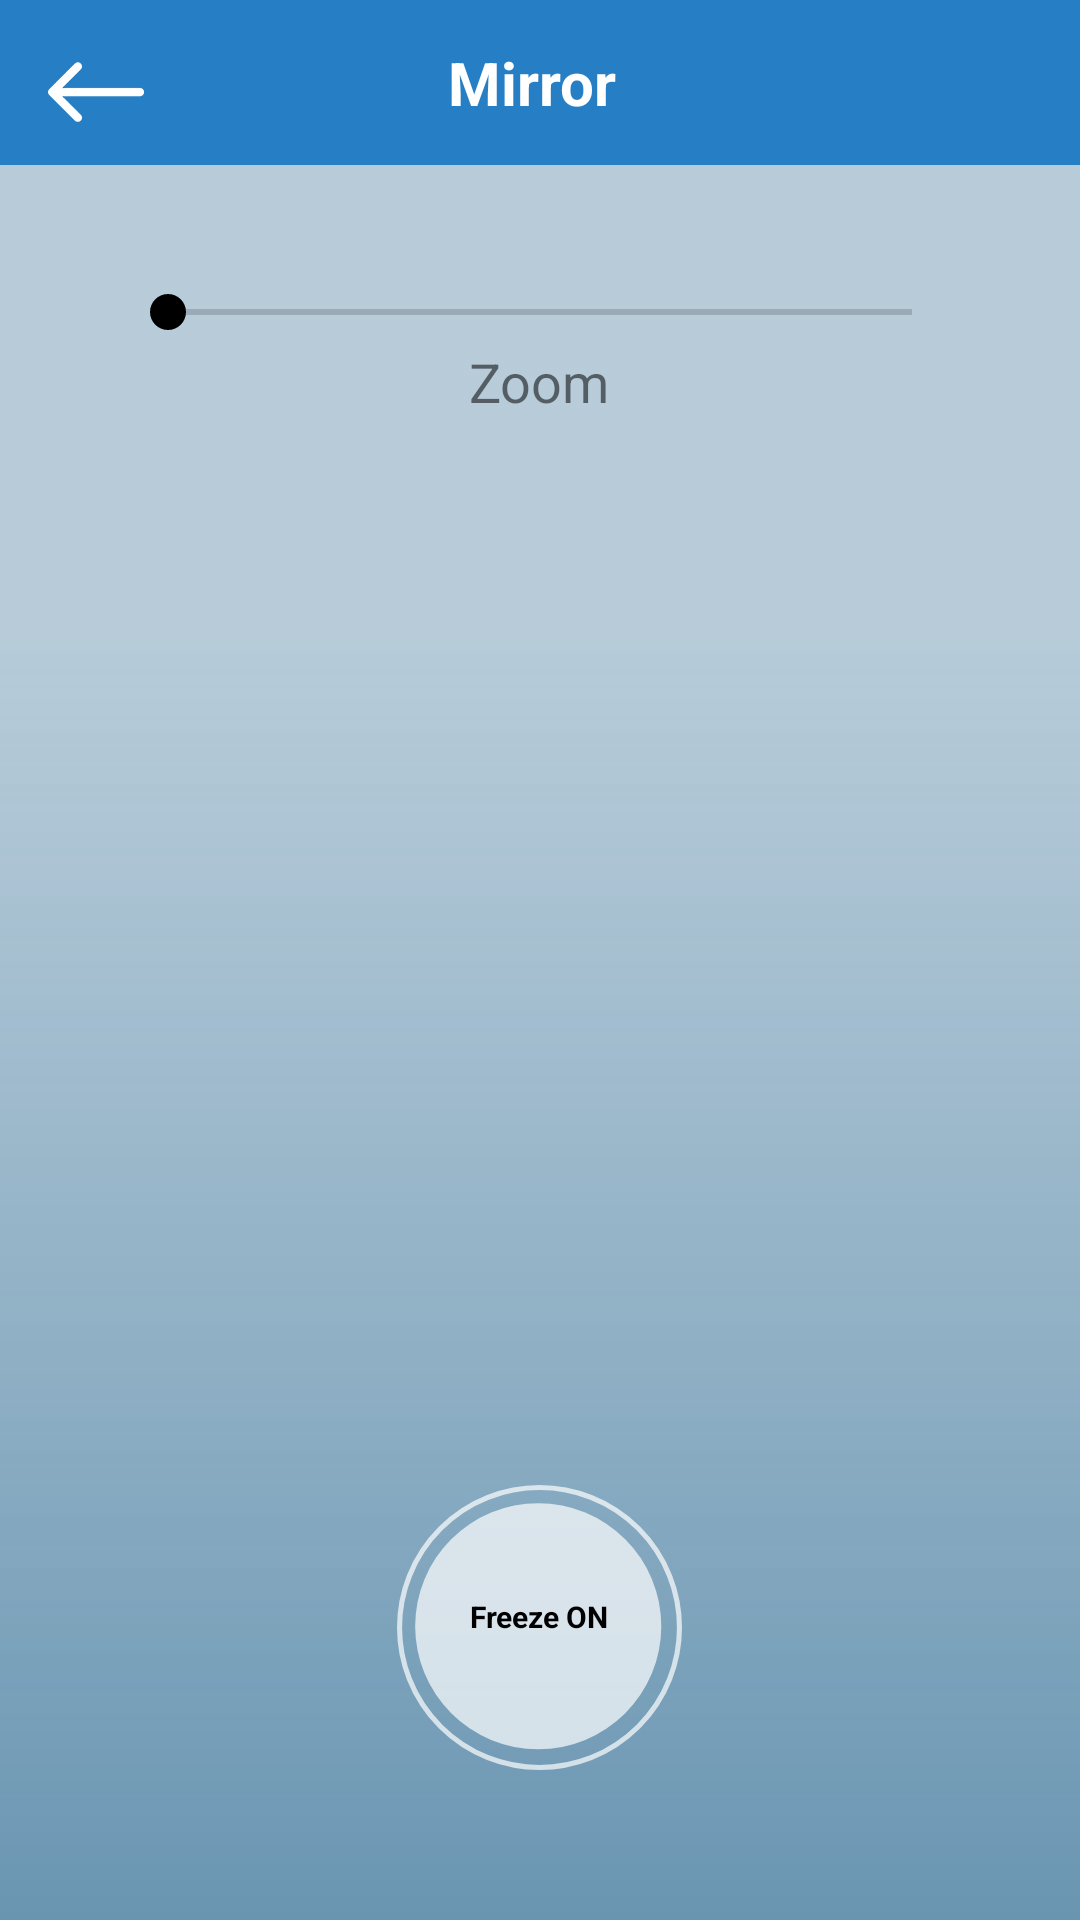

Produce the Android XML layout that renders to this screen, including the resource entries it uses.
<!-- AndroidManifest.xml: application theme AppTheme -->
<!-- res/layout/activity_mirror.xml -->
<?xml version="1.0" encoding="utf-8"?>
<RelativeLayout xmlns:android="http://schemas.android.com/apk/res/android"
    xmlns:app="http://schemas.android.com/apk/res-auto"
    android:layout_width="match_parent"
    android:layout_height="match_parent"
    xmlns:tools="http://schemas.android.com/tools"
    android:background="@drawable/background_icon"
    android:keepScreenOn="true">

    <androidx.appcompat.widget.Toolbar
        android:id="@+id/toolbar"
        android:layout_width="match_parent"
        android:layout_height="55dp"
        app:layout_collapseMode="pin"
        app:titleTextColor="@android:color/white"
        android:background="#267FC4"
        android:theme="@style/ThemeOverlay.AppCompat.Dark"
        tools:ignore="MissingConstraints">

        <ImageView
            android:id="@+id/drawer_icon_mirror"
            android:layout_width="32dp"
            android:layout_height="35dp"
            android:layout_marginTop="13dp"
            android:src="@drawable/left_arrow"/>

        <TextView
            android:id="@+id/tv_toolbar"
            android:layout_width="wrap_content"
            android:layout_height="wrap_content"
            android:text="Mirror"
            android:textStyle="bold"
            android:layout_gravity="center"
            android:layout_marginRight="5dp"
            android:gravity="center"
            android:textColor="@android:color/white"
            android:textSize="20dp" />

    </androidx.appcompat.widget.Toolbar>


    <FrameLayout
        android:id="@+id/camera_preview_"
        android:layout_width="match_parent"
        android:layout_height="match_parent"
        android:layout_marginTop="55dp"/>

    <FrameLayout
        android:layout_width="match_parent"
        android:layout_height="wrap_content"
        android:layout_alignParentTop="true"
        android:layout_marginTop="55dp"
        android:background="@drawable/background_mask_top">


    <RelativeLayout
        android:id="@+id/relativeLayoutZoom"
        android:background="@drawable/background_mask_bottom"
        android:layout_width="match_parent"
        android:layout_marginTop="30dp"
        android:layout_height="wrap_content"
        android:layout_alignParentTop="true">

        <SeekBar
            android:id="@+id/seekBarZoom"
            android:layout_width="match_parent"
            android:layout_height="wrap_content"
            android:layout_marginTop="10dp"
            android:layout_marginLeft="40dp"
            android:layout_marginRight="40dp"
            android:progress="0"
            android:layout_centerHorizontal="true"/>

        <TextView
            android:id="@+id/textViewZoom"
            android:paddingLeft="10dp"
            android:paddingRight="10dp"
            android:layout_marginTop="30dp"
            android:layout_width="wrap_content"
            android:layout_height="wrap_content"
            android:text="@string/zoom"
            android:textSize="18dp"
            android:layout_centerHorizontal="true"/>


    </RelativeLayout>


        <RelativeLayout
            android:id="@+id/linearLayoutOptions"
            android:background="@drawable/background_mask_bottom"
            android:layout_marginBottom="50dp"
            android:layout_marginTop="450dp"
            android:layout_gravity="bottom"
            android:gravity="bottom"
            android:layout_alignParentBottom="true"
            android:layout_width="match_parent"
            android:layout_height="110dp">


                <ImageView
                    android:id="@+id/capture"
                    android:layout_width="95dp"
                    android:layout_height="95dp"
                    android:layout_marginTop="10dp"
                    android:layout_alignParentBottom="true"
                    android:layout_centerHorizontal="true"
                    android:src="@drawable/ic_capture_button_on"/>

                <TextView
                    android:id="@+id/tv_capture"
                    android:layout_width="wrap_content"
                    android:layout_height="wrap_content"
                    android:text="Freeze ON"
                    android:textSize="10dp"
                    android:textStyle="bold"
                    android:textColor="#000000"
                    android:layout_marginTop="52dp"
                    android:layout_centerHorizontal="true"/>

                <ImageView
                    android:id="@+id/capture1"
                    android:layout_width="95dp"
                    android:layout_height="95dp"
                    android:visibility="invisible"
                    android:layout_marginTop="10dp"
                    android:layout_alignParentBottom="true"
                    android:layout_centerHorizontal="true"
                    android:src="@drawable/ic_capture_button_off"/>

                <TextView
                    android:id="@+id/tv_capture1"
                    android:layout_width="wrap_content"
                    android:layout_height="wrap_content"
                    android:text="Freeze OFF"
                    android:textSize="10dp"
                    android:textStyle="bold"
                    android:textColor="#000000"
                    android:layout_marginTop="52dp"
                    android:visibility="invisible"
                    android:layout_centerHorizontal="true"/>

            </RelativeLayout>


    </FrameLayout>

</RelativeLayout>
<!-- resources referenced by this layout -->
<resources>
  <!-- drawable background_icon: png bitmap (drawable, 2575 bytes) -->
  <!-- drawable background_mask_bottom (drawable) -->
  <?xml version="1.0" encoding="utf-8"?>
  <shape xmlns:android="http://schemas.android.com/apk/res/android" xmlns:app="http://schemas.android.com/apk/res-auto" xmlns:aapt="http://schemas.android.com/aapt" android:shape="rectangle">
      <gradient android:startColor="@color/black_transparent2" android:endColor="@color/black_transparent0" android:angle="270" android:centerColor="@color/black_transparent1"/>
  </shape>
  <!-- drawable background_mask_top (drawable) -->
  <?xml version="1.0" encoding="utf-8"?>
  <shape
      xmlns:android="http://schemas.android.com/apk/res/android"
      xmlns:app="http://schemas.android.com/apk/res-auto"
      android:shape="rectangle">
      <gradient
          android:startColor="@color/black_transparent2"
          android:endColor="@color/black_transparent0"
          android:angle="90"
          android:centerColor="@color/black_transparent1"/>
  </shape>
  <!-- drawable ic_capture_button_on (drawable) -->
  <vector android:height="24dp" android:viewportHeight="56"
      android:viewportWidth="56" android:width="24dp" xmlns:android="http://schemas.android.com/apk/res/android">
      <path android:fillAlpha="0.7" android:fillColor="#fff"
          android:pathData="M27.75,27.75m-24.181,0a24.181,24.181 0,1 1,48.362 0a24.181,24.181 0,1 1,-48.362 0" android:strokeAlpha="0.7"/>
      <path android:fillAlpha="0.7" android:fillColor="#00000000"
          android:pathData="M28,28m-27.5,0a27.5,27.5 0,1 1,55 0a27.5,27.5 0,1 1,-55 0"
          android:strokeAlpha="0.7" android:strokeColor="#fff" android:strokeWidth="1"/>
  </vector>
  <!-- drawable left_arrow: png bitmap (drawable, 1842 bytes) -->
  <string name="zoom">Zoom</string>
  <style name="AppTheme" parent="Theme.AppCompat.Light.NoActionBar">
          
          <item name="colorPrimary">@color/colorPrimary</item>
          <item name="colorPrimaryDark">@color/colorPrimaryDark</item>
          <item name="colorAccent">@color/colorAccent</item>
      </style>
  <color name="black_transparent2">#0000</color>
  <color name="black_transparent0">#0000</color>
  <color name="black_transparent1">#0000</color>
  <color name="colorPrimary">#5896D3</color>
  <color name="colorPrimaryDark">#3C87BE</color>
  
      //..........................................................................
  <color name="colorAccent">#000</color>
</resources>
